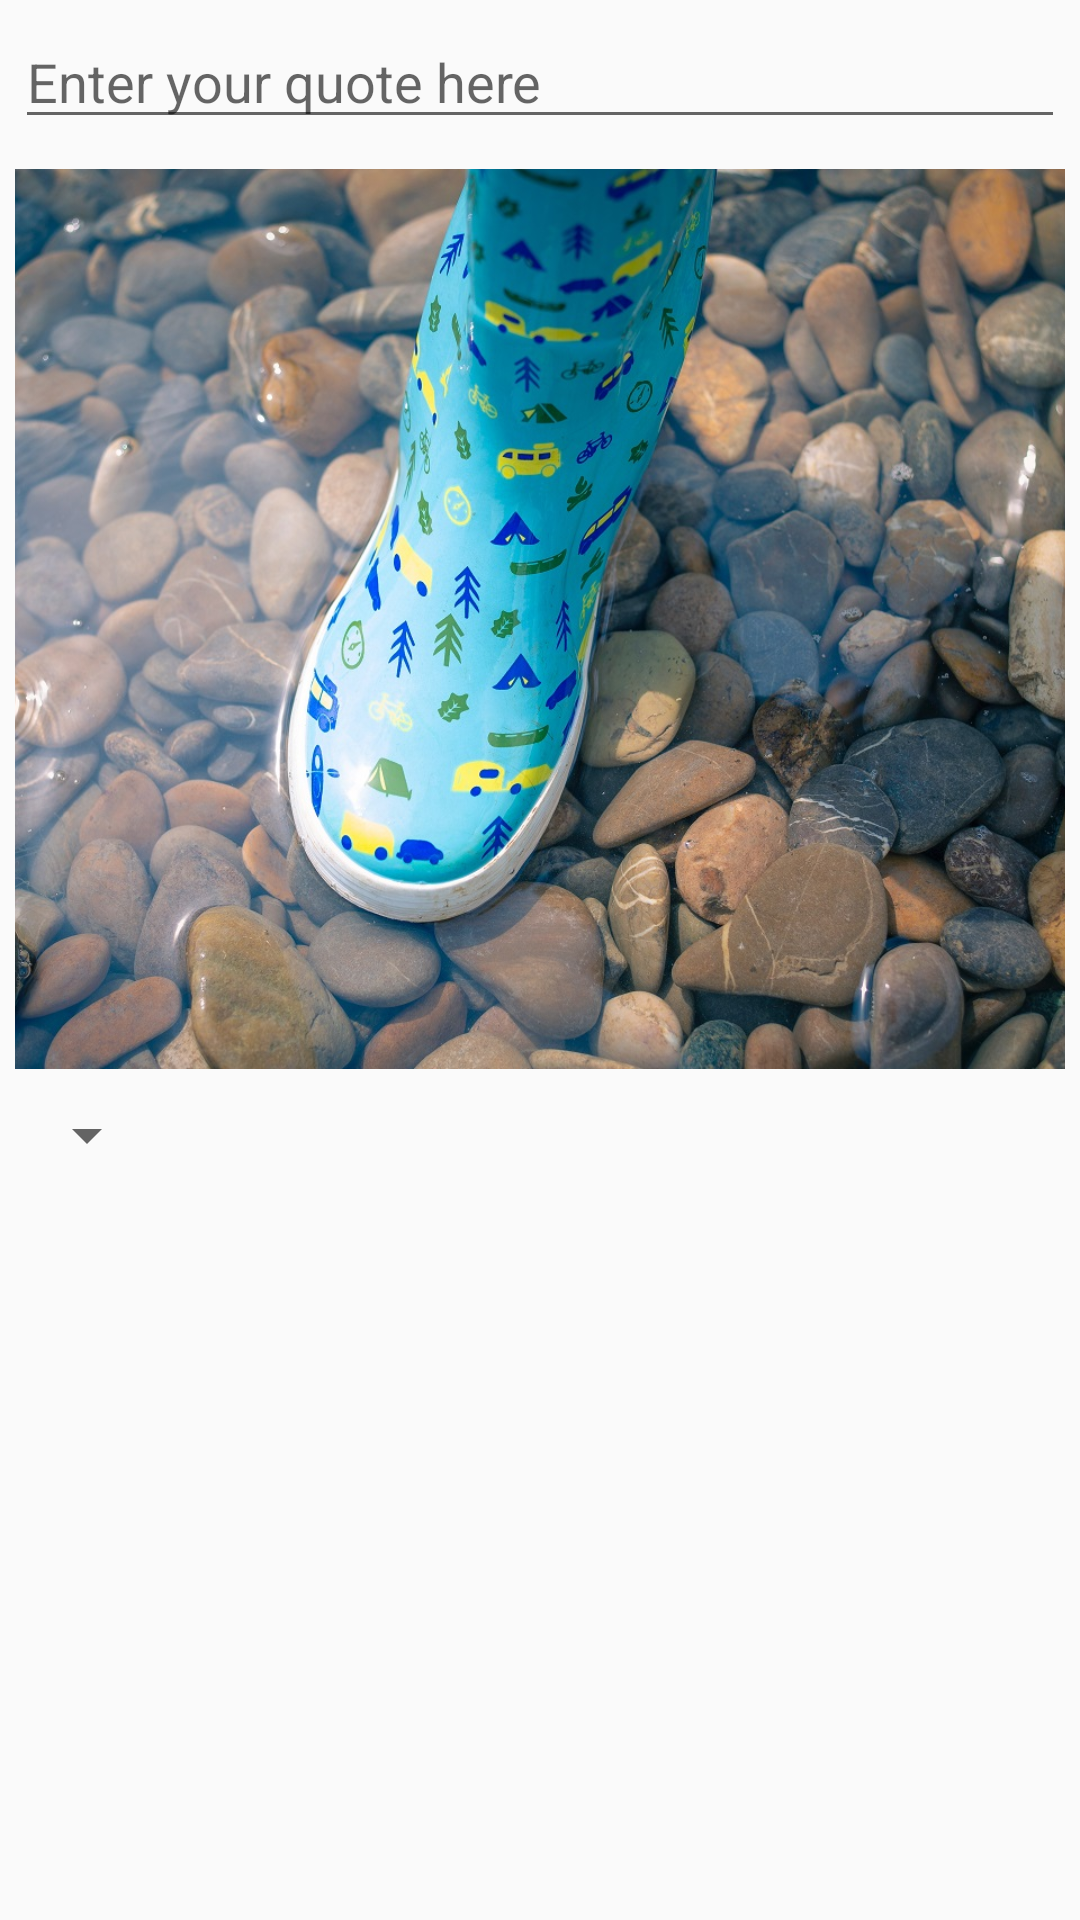

Write the Android layout XML for this screen, with the resource values it uses.
<!-- AndroidManifest.xml: application theme AppTheme -->
<!-- res/layout/activity_new_quote.xml -->
<?xml version="1.0" encoding="utf-8"?>
<RelativeLayout xmlns:android="http://schemas.android.com/apk/res/android"
    xmlns:app="http://schemas.android.com/apk/res-auto"
    xmlns:tools="http://schemas.android.com/tools"
    android:layout_width="match_parent"
    android:layout_height="match_parent"
    android:padding="@dimen/new_quote_layout_padding"
    tools:context="com.kurobarabenjamingeorge.quoteme.NewQuoteActivity">

    <EditText
        android:layout_width="match_parent"
        android:layout_height="wrap_content"
        android:id="@+id/newQuoteEditText"
        android:hint="Enter your quote here"
        android:maxLines="2"/>

    <ImageView
        android:layout_width="match_parent"
        android:layout_height="300dp"
        android:id="@+id/quoteImage"
        android:layout_below="@id/newQuoteEditText"
        android:layout_marginTop="10dp"
        android:src="@drawable/image_one"
        android:scaleType="centerCrop"/>

    <Spinner
        android:layout_width="wrap_content"
        android:layout_height="wrap_content"
        android:id="@+id/textColourSpinner"
        android:layout_below="@id/quoteImage"
        android:layout_marginTop="10dp"></Spinner>


</RelativeLayout>
<!-- resources referenced by this layout -->
<resources>
  <dimen name="new_quote_layout_padding">5dp</dimen>
  <!-- drawable image_one: jpg bitmap (drawable, 345583 bytes) -->
  <style name="AppTheme" parent="Theme.AppCompat.Light.DarkActionBar">
          
          <item name="colorPrimary">@color/colorPrimary</item>
          <item name="colorPrimaryDark">@color/colorPrimaryDark</item>
          <item name="colorAccent">@color/colorAccent</item>
      </style>
  <color name="colorPrimary">#3F51B5</color>
  <color name="colorPrimaryDark">#303F9F</color>
  <color name="colorAccent">#FF4081</color>
</resources>
